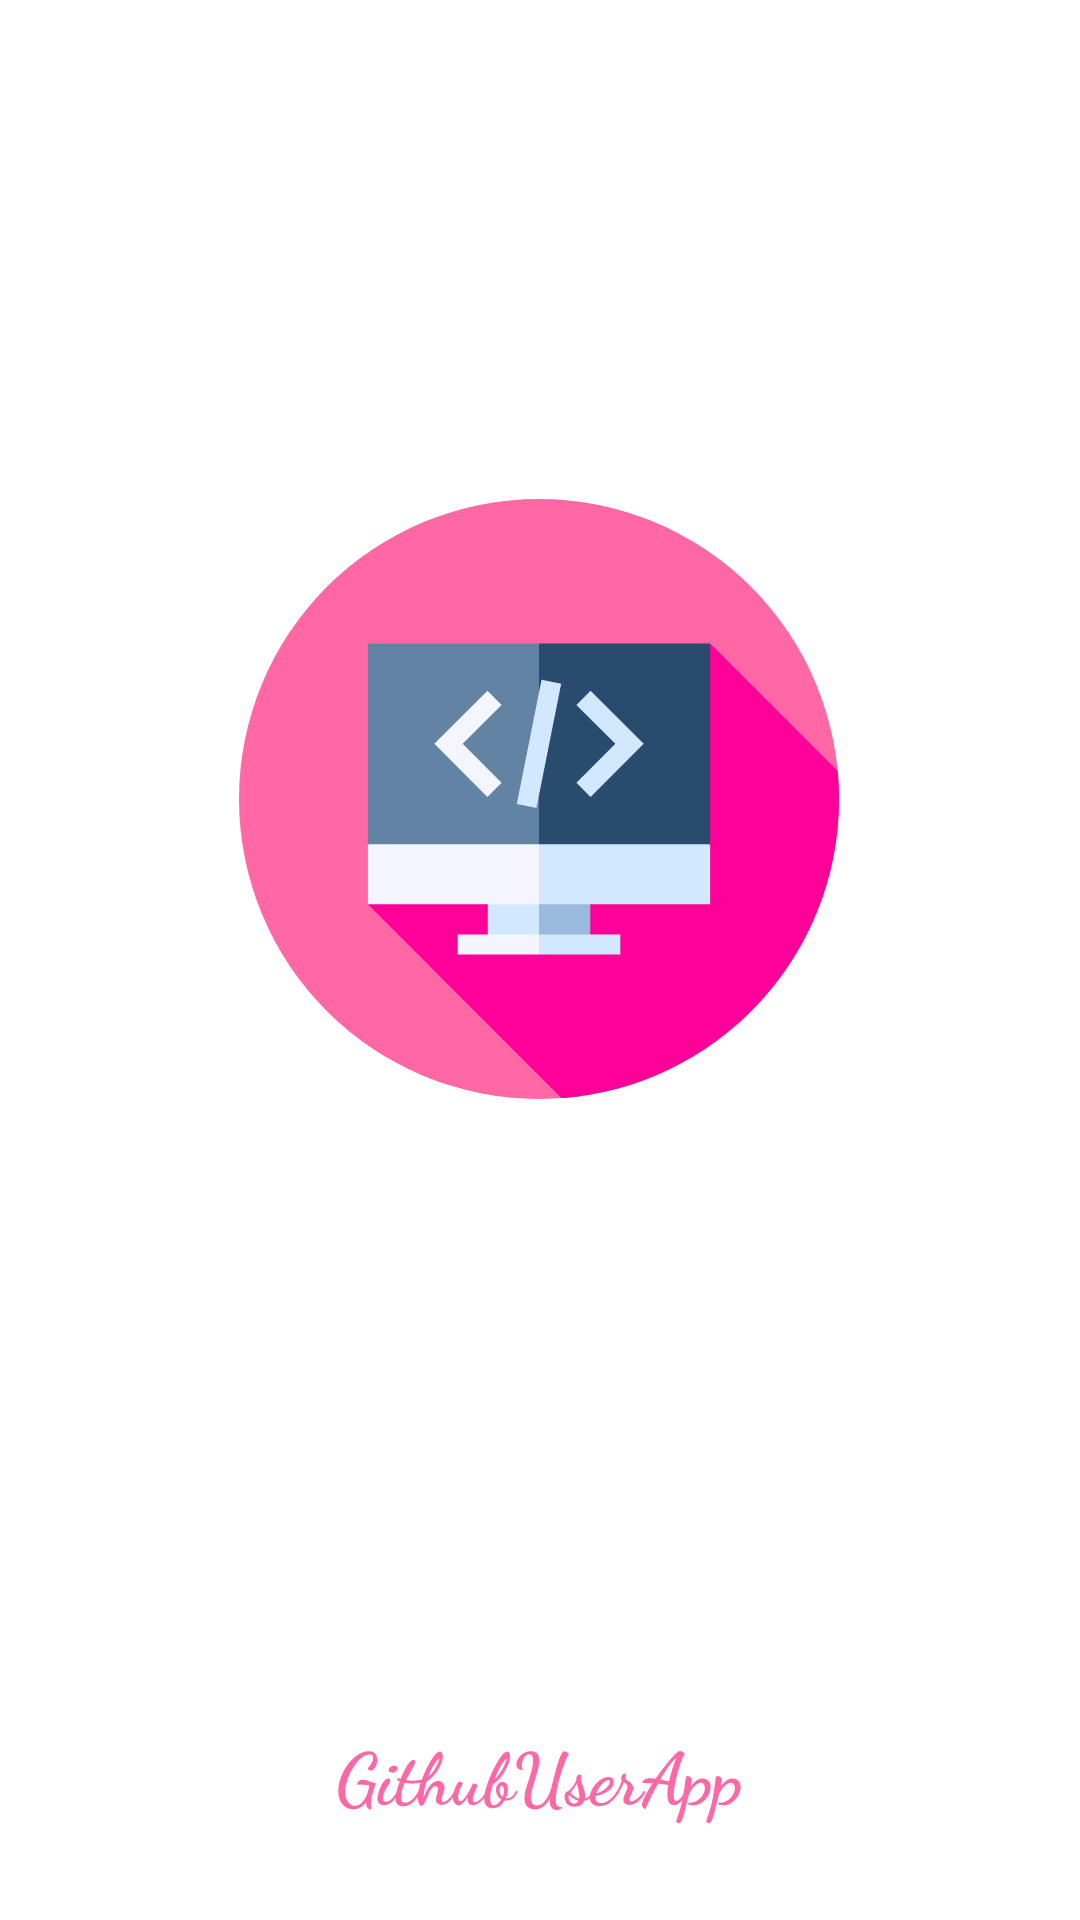

The Android layout XML behind this screen, and the referenced resources:
<!-- AndroidManifest.xml: application theme Theme.Submission -->
<!-- res/layout/activity_splash_screen.xml -->
<?xml version="1.0" encoding="utf-8"?>
<androidx.constraintlayout.widget.ConstraintLayout xmlns:android="http://schemas.android.com/apk/res/android"
    xmlns:app="http://schemas.android.com/apk/res-auto"
    xmlns:tools="http://schemas.android.com/tools"
    android:layout_width="match_parent"
    android:layout_height="match_parent"
    tools:context=".SplashScreenActivity">

    <ImageView
        android:id="@+id/iv_code"
        android:layout_width="200dp"
        android:layout_height="200dp"
        android:src="@drawable/ic_code"
        app:layout_constraintBottom_toBottomOf="parent"
        app:layout_constraintEnd_toEndOf="parent"
        app:layout_constraintHorizontal_bias="0.497"
        app:layout_constraintStart_toStartOf="parent"
        app:layout_constraintTop_toTopOf="parent"
        app:layout_constraintVertical_bias="0.378"
        android:contentDescription="@string/todo" />

    <TextView
        android:layout_width="wrap_content"
        android:layout_height="wrap_content"
        android:layout_marginBottom="32dp"
        android:fontFamily="cursive"
        android:text="@string/github_user_app"
        android:textColor="@color/softPink"
        android:textSize="24sp"
        android:textStyle="bold"
        app:layout_constraintBottom_toBottomOf="parent"
        app:layout_constraintEnd_toEndOf="parent"
        app:layout_constraintStart_toStartOf="parent" />

</androidx.constraintlayout.widget.ConstraintLayout>
<!-- resources referenced by this layout -->
<resources>
  <color name="softPink">#FF68A5</color>
  <!-- drawable ic_code (drawable) -->
  <vector xmlns:android="http://schemas.android.com/apk/res/android"
      android:width="24dp"
      android:height="24dp"
      android:viewportWidth="512"
      android:viewportHeight="512">
    <path
        android:pathData="M256,256m-256,0a256,256 0,1 1,512 0a256,256 0,1 1,-512 0"
        android:fillColor="#FF68A5"/>
    <path
        android:pathData="M110,345.879l165.394,165.394C407.719,501.361 512,390.86 512,256c0,-8.023 -0.388,-15.955 -1.11,-23.79L402,123.32L110,345.879z"
        android:fillColor="#FF0099"/>
    <path
        android:pathData="M299.722,380.125l0,-34.246l-55.137,-11.415l11.415,45.661z"
        android:fillColor="#9ABADB"/>
    <path
        android:pathData="M212.278,380.125l43.722,0l0,-45.661l-43.722,11.415z"
        android:fillColor="#D1E8FF"/>
    <path
        android:pathData="M402,294.51l-157.415,-11.416l11.415,62.785l146,0z"
        android:fillColor="#D1E8FF"/>
    <path
        android:pathData="M110,294.51l0,51.369l146,0l0,-62.785z"
        android:fillColor="#F5F5FF"/>
    <path
        android:pathData="M325.406,371.57l-69.406,0l-5.708,8.555l5.708,8.555l69.406,0z"
        android:fillColor="#D1E8FF"/>
    <path
        android:pathData="M186.59,371.57h69.41v17.11h-69.41z"
        android:fillColor="#F5F5FF"/>
    <path
        android:pathData="M402,123.32l-146,0l-11.415,85.595l11.415,85.595l146,0z"
        android:fillColor="#294B6E"/>
    <path
        android:pathData="M110,123.32h146v171.19h-146z"
        android:fillColor="#6283A3"/>
    <path
        android:pathData="M211.988,254.24l-45.325,-45.325l45.325,-45.325l12.098,12.098l-33.227,33.227l33.227,33.227z"
        android:fillColor="#F5F5FF"/>
    <path
        android:pathData="M300.012,254.24l-12.098,-12.098l33.227,-33.227l-33.227,-33.227l12.098,-12.098l45.325,45.325z"
        android:fillColor="#D1E8FF"/>
    <path
        android:pathData="M253.834,263.614l-16.781,-3.338l21.099,-106.066l16.781,3.338z"
        android:fillColor="#D1E8FF"/>
  </vector>
  <string name="github_user_app">GithubUserApp</string>
  <string name="todo">todo</string>
  <style name="Theme.Submission" parent="Theme.MaterialComponents.DayNight.NoActionBar">
          
          <item name="colorPrimary">@color/softPink</item>
          <item name="colorPrimaryVariant">@color/lightPink</item>
          <item name="colorOnPrimary">@color/white</item>
          
          <item name="colorSecondary">@color/white</item>
          <item name="colorSecondaryVariant">@color/teal_700</item>
          <item name="colorOnSecondary">@color/black</item>
          
          <item name="android:statusBarColor" tools:targetApi="l">?attr/colorPrimaryVariant</item>
          
      </style>
  <color name="lightPink">#FF0099</color>
  <color name="white">#FFFFFFFF</color>
  <color name="teal_700">#FF018786</color>
  <color name="black">#FF000000</color>
</resources>
